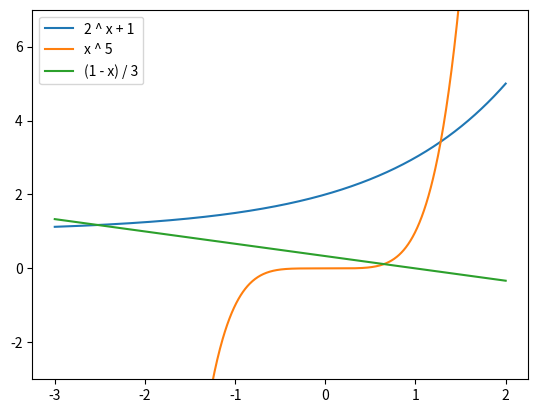

Generate this figure with matplotlib:
import matplotlib.pyplot as plt
import numpy as np

x = np.linspace(-3, 2, 1000)

y1 = 2 ** x + 1

y2 = x ** 5

y3 = (1 - x) / 3

plt.plot(x, y1)
plt.plot(x, y2)
plt.plot(x, y3)
plt.ylim(-3, 7)

plt.legend(["2 ^ x + 1", "x ^ 5", "(1 - x) / 3"])

plt.savefig("chart", dpi=100)
